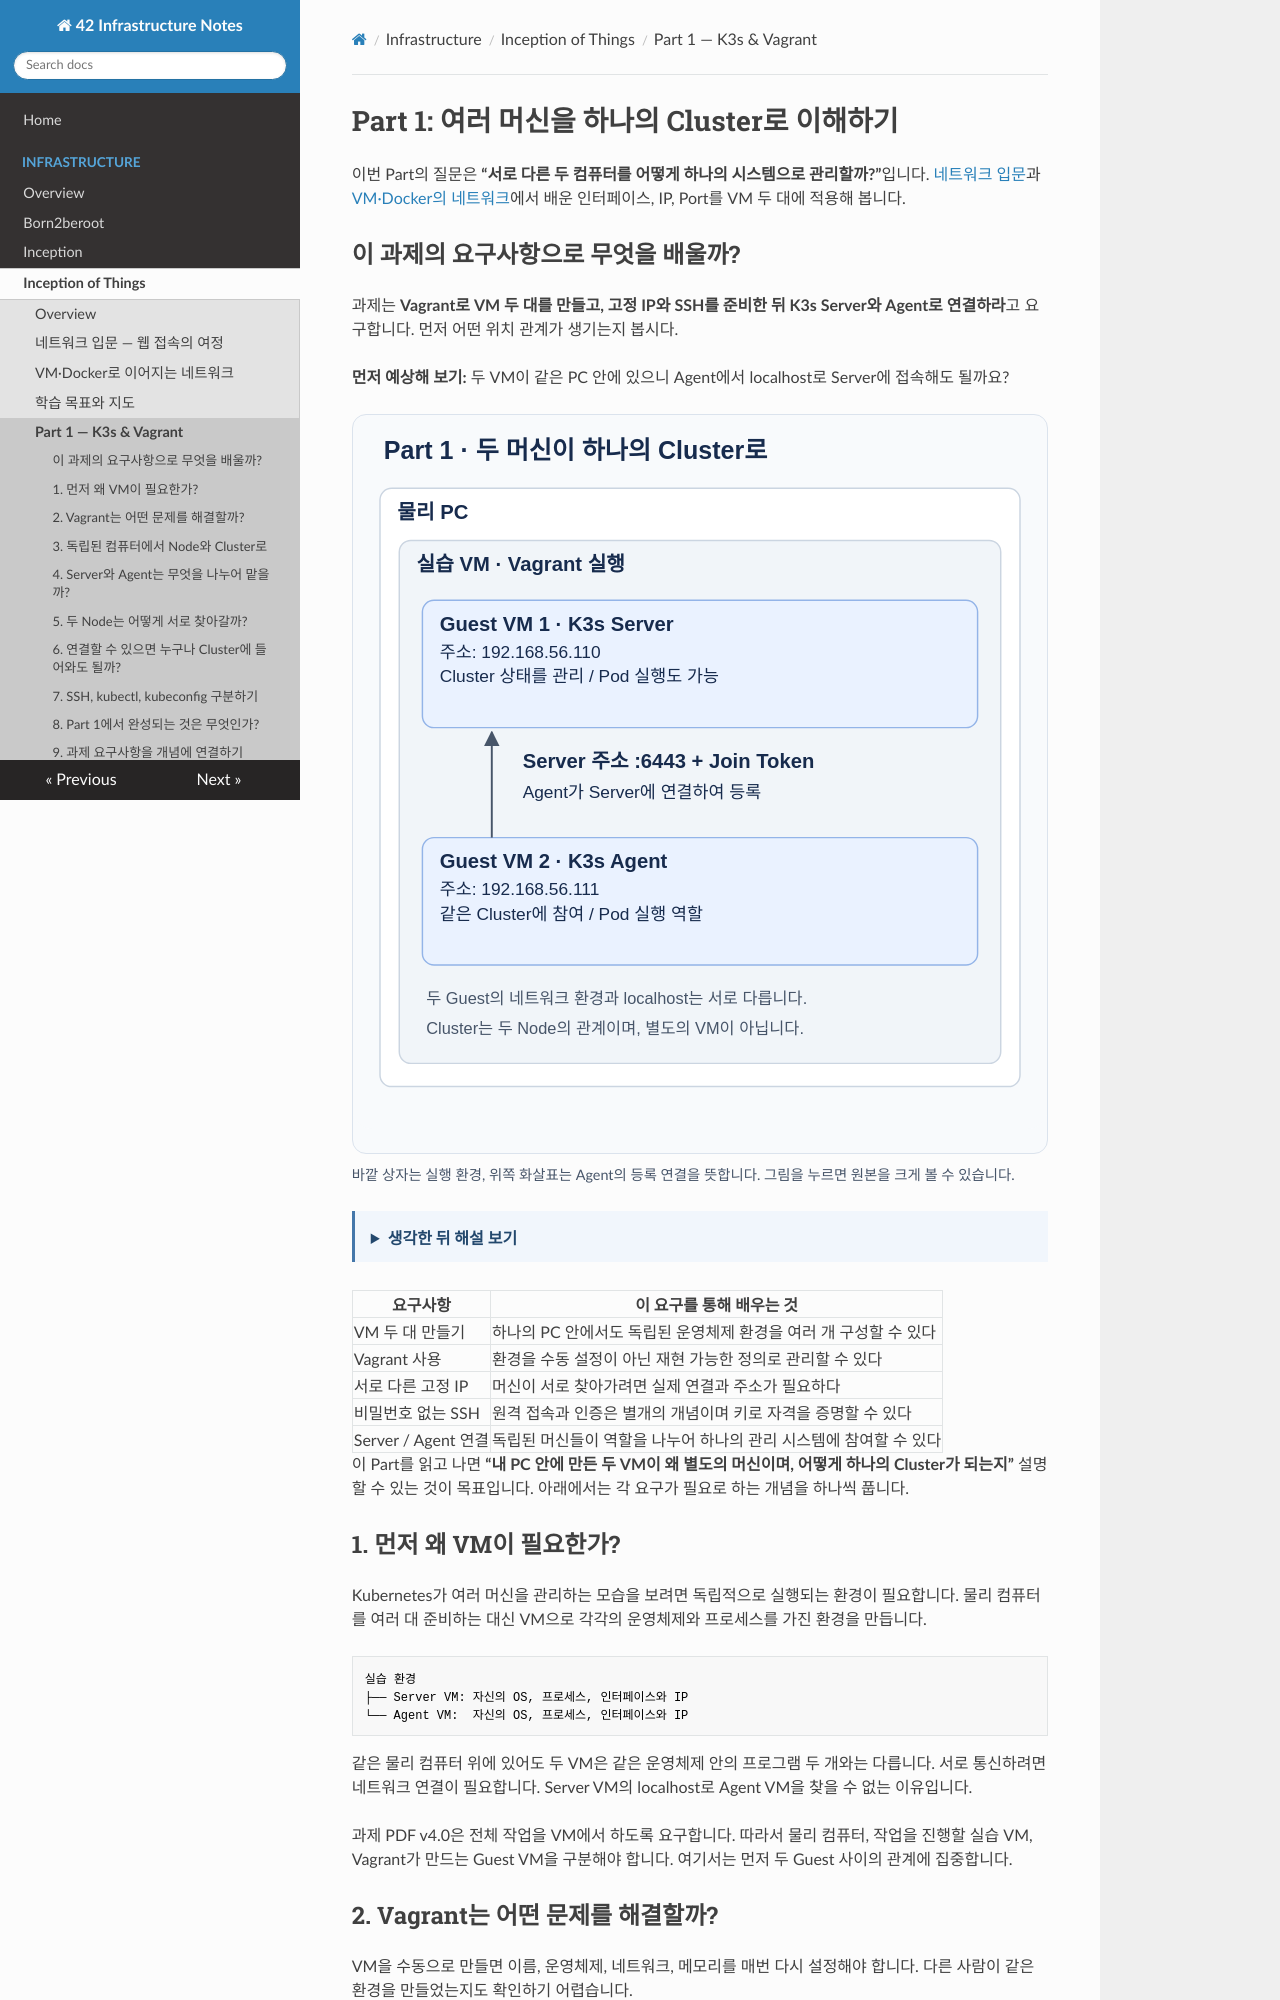

repository: daeunki2/42_doc · page: infrastructure/inception-of-things/part1/index.html · generator: mkdocs

# Part 1: 여러 머신을 하나의 Cluster로 이해하기

이번 Part의 질문은 **“서로 다른 두 컴퓨터를 어떻게 하나의 시스템으로 관리할까?”**입니다. [네트워크 입문](network-journey.md)과 [VM·Docker의 네트워크](foundations.md)에서 배운 인터페이스, IP, Port를 VM 두 대에 적용해 봅니다.

## 이 과제의 요구사항으로 무엇을 배울까?

과제는 **Vagrant로 VM 두 대를 만들고, 고정 IP와 SSH를 준비한 뒤 K3s Server와 Agent로 연결하라**고 요구합니다. 먼저 어떤 위치 관계가 생기는지 봅시다.

**먼저 예상해 보기:** 두 VM이 같은 PC 안에 있으니 Agent에서 localhost로 Server에 접속해도 될까요?

<figure class="learning-diagram" markdown="1">
<div class="diagram-scroll" tabindex="0" role="region" aria-label="가로로 스크롤할 수 있는 학습 그림" markdown="1">

[![물리 PC와 실습 VM 안에 Server Guest와 Agent Guest가 있고, Agent가 Server의 192.168.56.110:6443으로 Token을 사용해 등록합니다.](../../assets/diagrams/part1-cluster.svg)](../../assets/diagrams/part1-cluster.svg)

</div>
<figcaption>바깥 상자는 실행 환경, 위쪽 화살표는 Agent의 등록 연결을 뜻합니다. 그림을 누르면 원본을 크게 볼 수 있습니다.</figcaption>
</figure>

<details class="learning-check">
<summary>생각한 뒤 해설 보기</summary>
<p>아니요. 두 Guest는 별도의 네트워크 환경을 가집니다. Agent의 localhost는 Agent 자신입니다. Server의 IP로 가는 경로가 있어야 하며, 주소로 연결한 뒤에는 Token으로 참여 자격도 확인해야 합니다.</p>
</details>

| 요구사항 | 이 요구를 통해 배우는 것 |
|---|---|
| VM 두 대 만들기 | 하나의 PC 안에서도 독립된 운영체제 환경을 여러 개 구성할 수 있다 |
| Vagrant 사용 | 환경을 수동 설정이 아닌 재현 가능한 정의로 관리할 수 있다 |
| 서로 다른 고정 IP | 머신이 서로 찾아가려면 실제 연결과 주소가 필요하다 |
| 비밀번호 없는 SSH | 원격 접속과 인증은 별개의 개념이며 키로 자격을 증명할 수 있다 |
| Server / Agent 연결 | 독립된 머신들이 역할을 나누어 하나의 관리 시스템에 참여할 수 있다 |

이 Part를 읽고 나면 **“내 PC 안에 만든 두 VM이 왜 별도의 머신이며, 어떻게 하나의 Cluster가 되는지”** 설명할 수 있는 것이 목표입니다. 아래에서는 각 요구가 필요로 하는 개념을 하나씩 풉니다.

## 1. 먼저 왜 VM이 필요한가?

Kubernetes가 여러 머신을 관리하는 모습을 보려면 독립적으로 실행되는 환경이 필요합니다. 물리 컴퓨터를 여러 대 준비하는 대신 VM으로 각각의 운영체제와 프로세스를 가진 환경을 만듭니다.

```text
실습 환경
├── Server VM: 자신의 OS, 프로세스, 인터페이스와 IP
└── Agent VM:  자신의 OS, 프로세스, 인터페이스와 IP
```

같은 물리 컴퓨터 위에 있어도 두 VM은 같은 운영체제 안의 프로그램 두 개와는 다릅니다. 서로 통신하려면 네트워크 연결이 필요합니다. Server VM의 localhost로 Agent VM을 찾을 수 없는 이유입니다.

과제 PDF v4.0은 전체 작업을 VM에서 하도록 요구합니다. 따라서 물리 컴퓨터, 작업을 진행할 실습 VM, Vagrant가 만드는 Guest VM을 구분해야 합니다. 여기서는 먼저 두 Guest 사이의 관계에 집중합니다.
